Photos from the image-classification dataset "Dataset 2" in the GitHub repository fanweiying/Symmetry-recognition. Its 14 classes are: 10-fold symmetry order, 12-fold symmetry order, 14-fold symmetry order, 16-fold symmetry order, 18-fold symmetry order, 20-fold symmetry order, 2-fold symmetry order, 3-fold symmetry order, 4-fold symmetry order, 5-fold symmetry order, 6-fold symmetry order, 7-fold symmetry order, 8-fold symmetry order, 9-fold symmetry order.

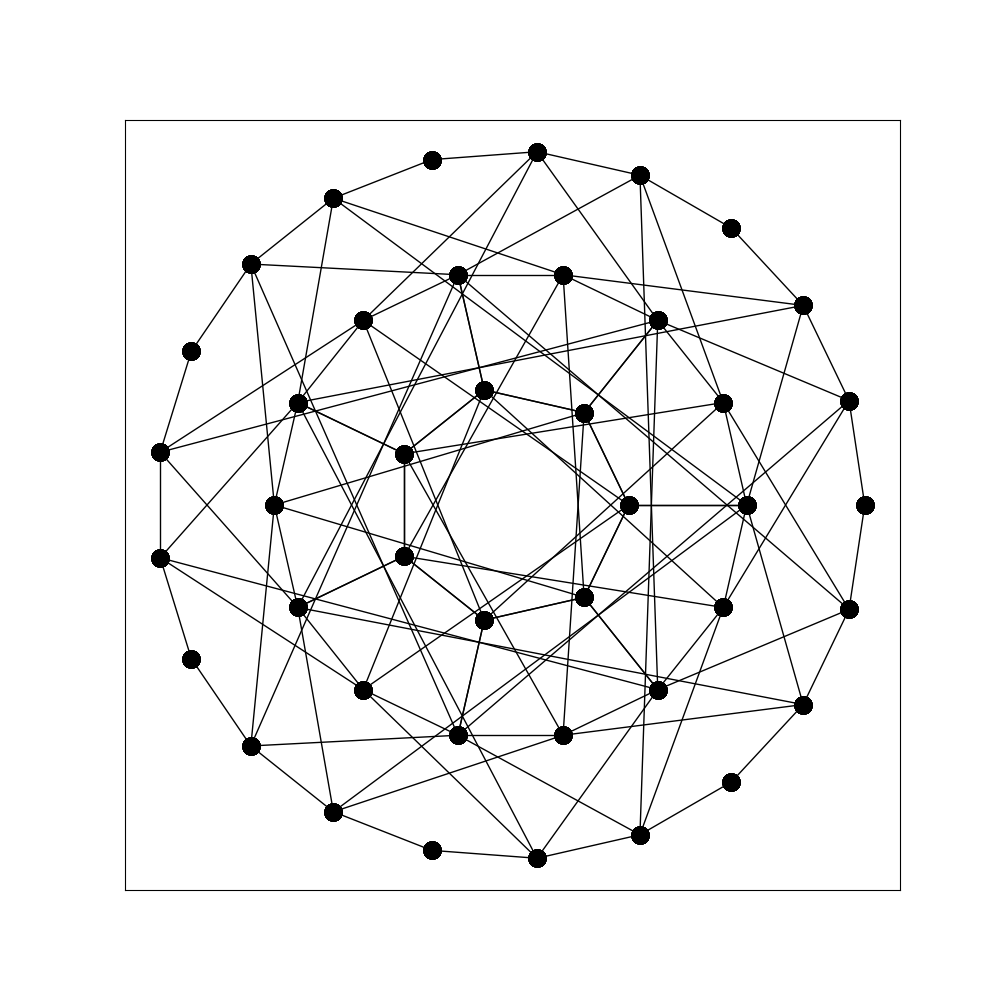
Label: 14-fold symmetry order

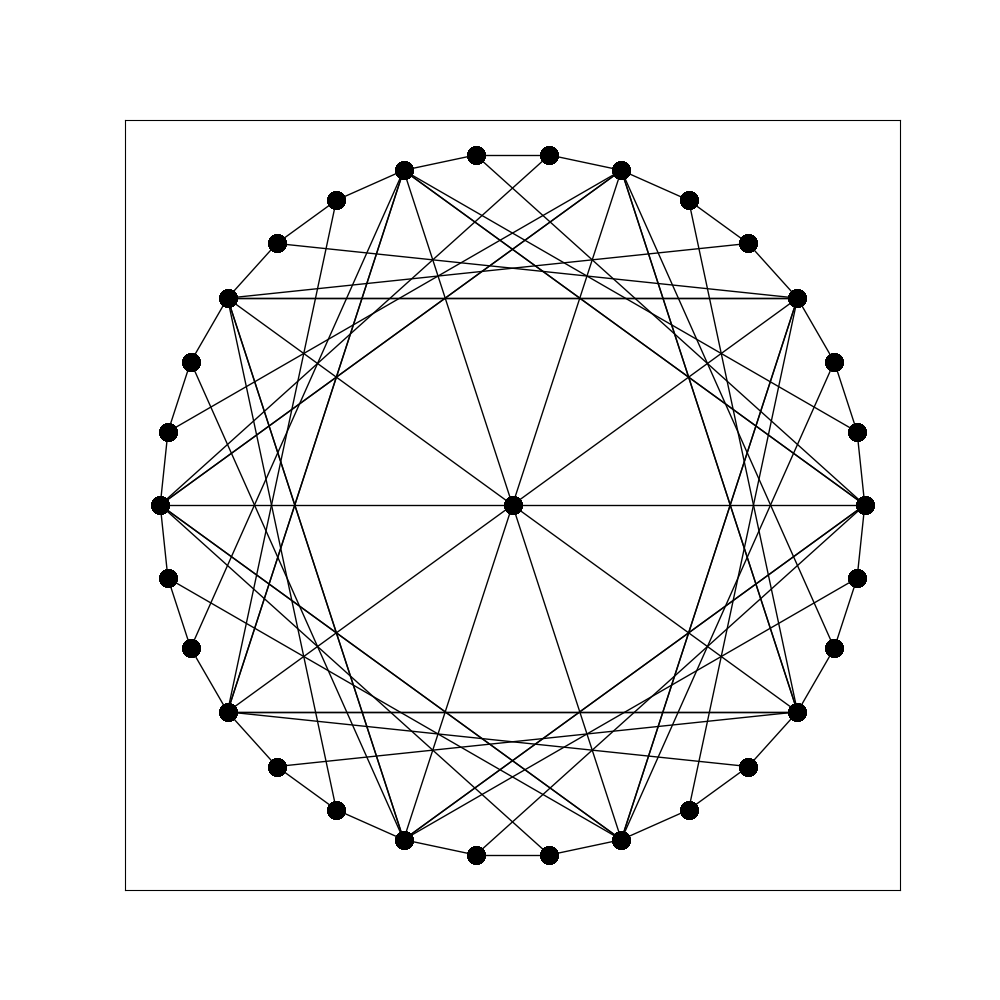
Label: 20-fold symmetry order

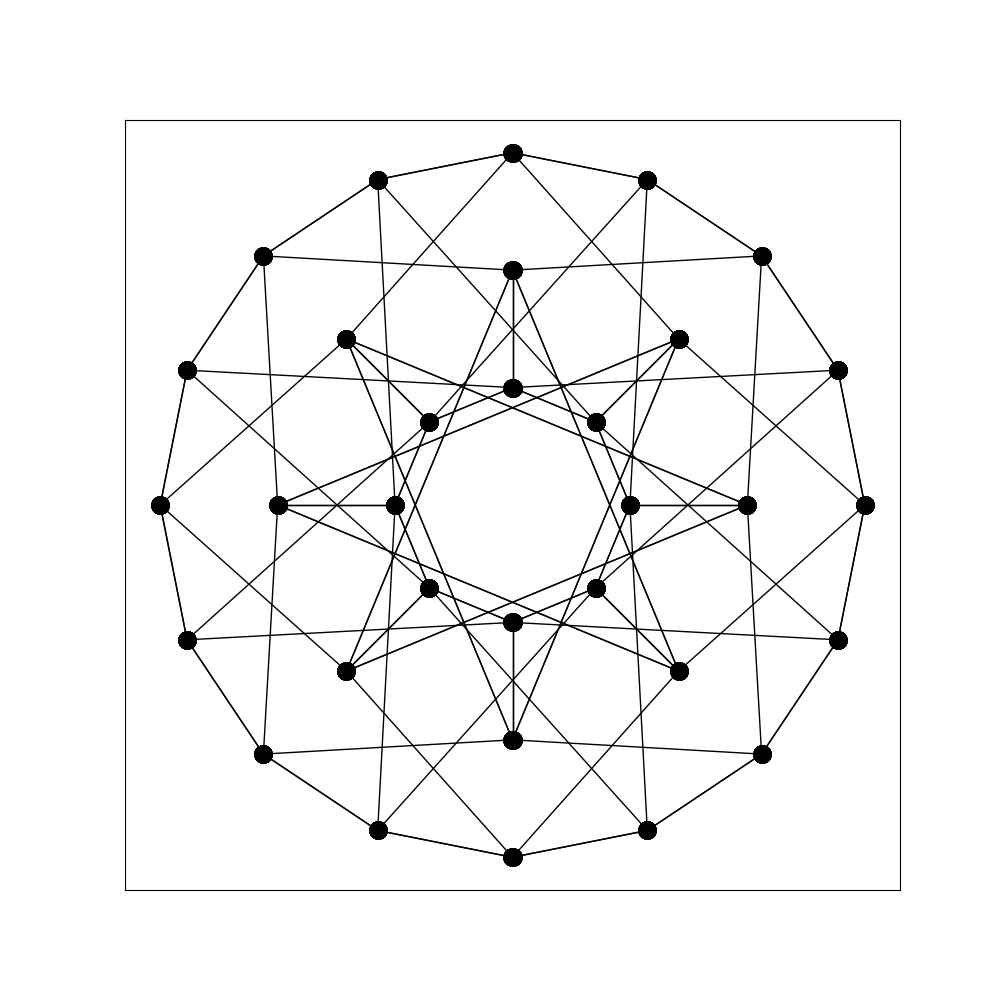
Label: 16-fold symmetry order

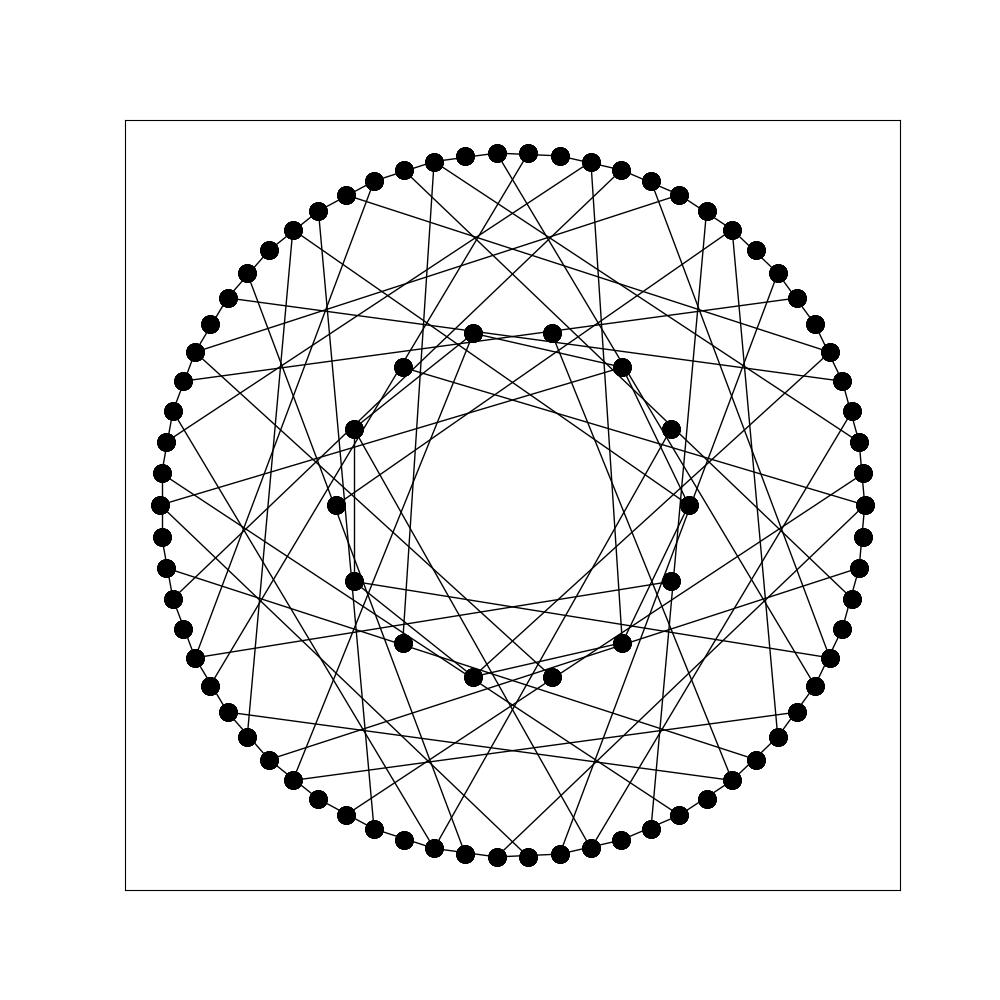
Label: 7-fold symmetry order

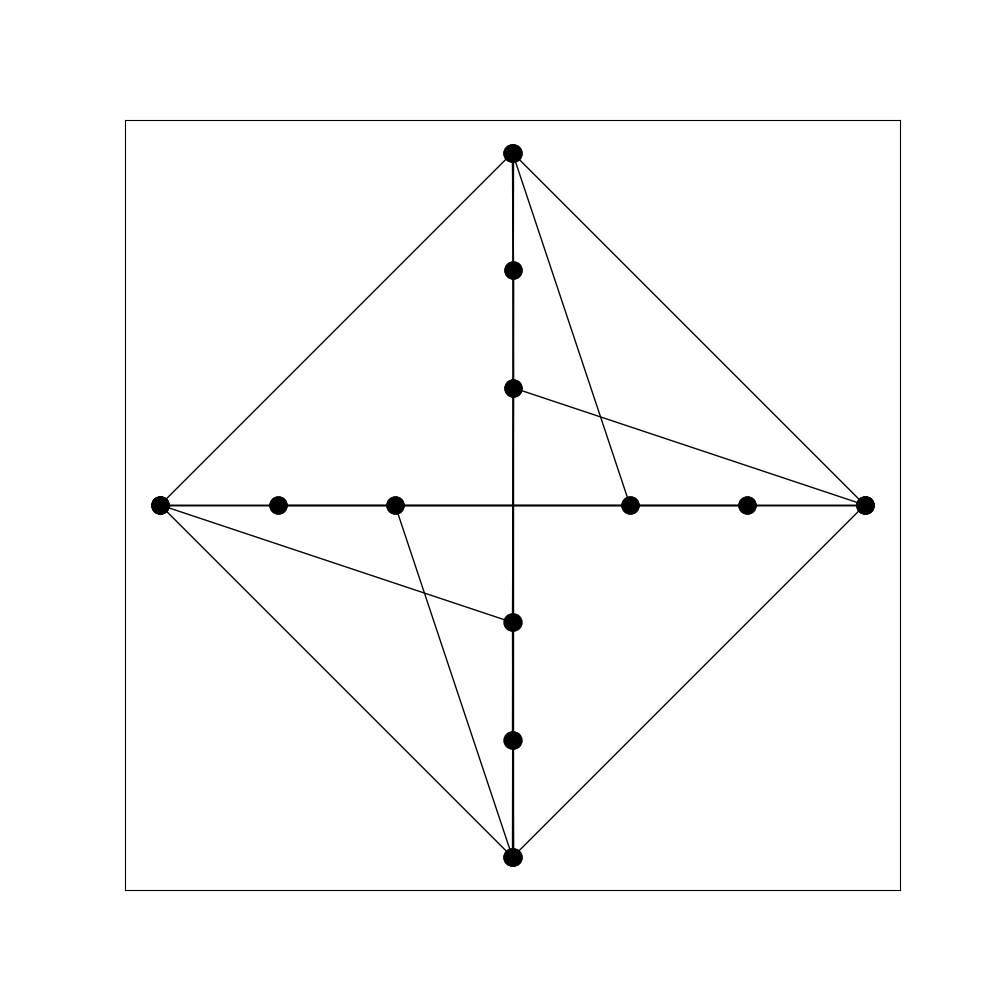
Label: 4-fold symmetry order

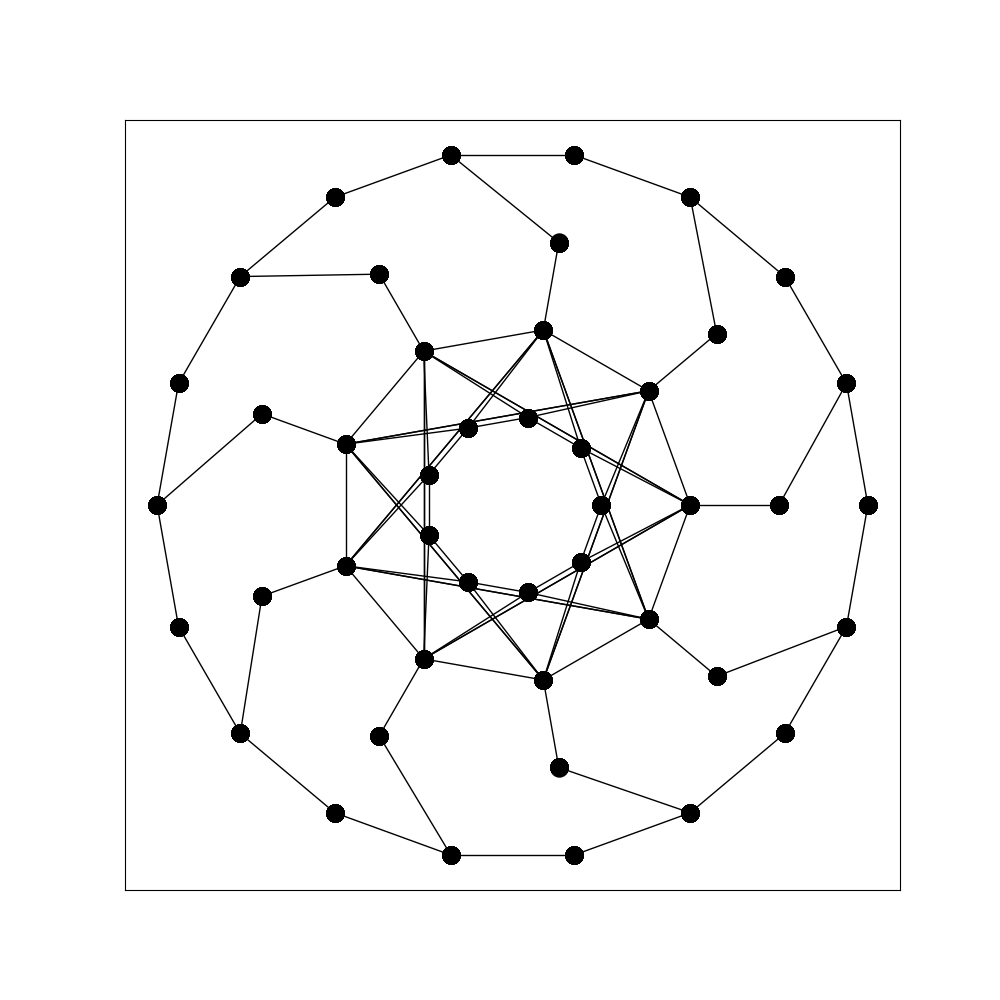
Label: 9-fold symmetry order
